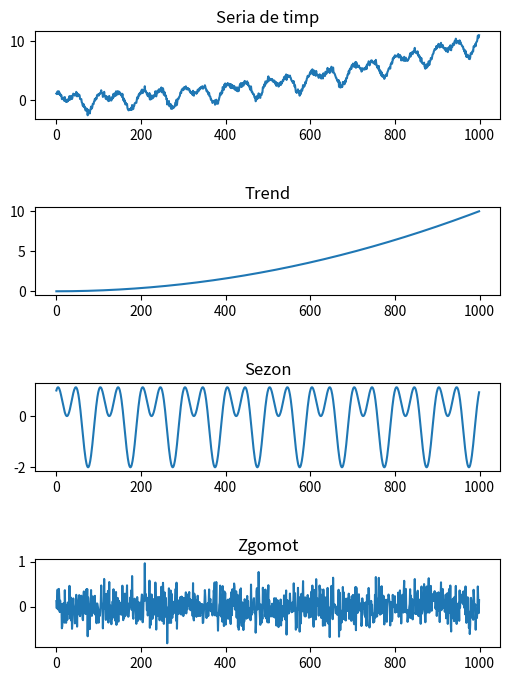

This figure's Python source: (Note: this script raises an exception after producing the figure.)
import numpy as np
from matplotlib import pyplot as plt

def sinusoidal(t, A, f, phi):
    return A * np.sin(2 * np.pi * f * t + phi)

# Exercitiul 1
# a)
# Generati o serie de timp aleatoare de dimensiune N = 1000 care sa fie suma a trei componente: trend, sezon si variatii mici.
# Pentru componenta trend folositi o ecuatie de grad 2, pentru sezon folositi doua frecvente iar pentru variatiile mici folosind zgomot alb gaussian.
# Desenati seria de timp si cele trei componente separat.
np.random.seed(42)

N = 1000
t = np.arange(N)
trend = 1e-5 * t ** 2 
sezon =  sinusoidal(t, 1, 1 / 100, 0) + sinusoidal(t, 1, 1 / 50, np.pi / 2)
zgomot = np.random.normal(0, 1, N) / 4

serie = trend + sezon + zgomot

fig, ax = plt.subplots(4, figsize=(6, 8))
fig.subplots_adjust(hspace=1)
ax[0].plot(t, serie)
ax[0].set_title("Seria de timp")
ax[1].plot(t, trend)
ax[1].set_title("Trend")
ax[2].plot(t, sezon)
ax[2].set_title("Sezon")
ax[3].plot(t, zgomot)
ax[3].set_title("Zgomot")
fig.savefig("Tema8/ex1_a.pdf")

# b)
# Calculati vectorul de autocorelatie pentru seria de timp generata.
# Verificati daca este o functie in numpy care sa calculeze aceasta cantitate.
# Incercati sa intelegeti de unde vine aceasta cantitate.
# Desenati vectorul de autocorelatie.

# Formula taken from this site: https://otexts.com/fpp3/acf.html
def autocorrelation_manual(y):
    N = len(y)
    y_mean = np.mean(y)
    y = y - y_mean
    r = np.zeros(N)
    for k in range(N):
        for t in range(k + 1, N):
            r[k] += y[t] * y[t - k]
        r[k] /= np.sum(y ** 2)
    return r

def autocorrelation_numpy(y):
    return np.correlate(y, y, mode='full') / np.sum(y ** 2)

r = autocorrelation_numpy(serie)
# take half of the numpy autocorrelation - dont know why
r = r[len(r) // 2:]
r_manual = autocorrelation_manual(serie)

fig, ax = plt.subplots(2, figsize=(6, 8))
fig.subplots_adjust(hspace=0.3)
ax[0].plot(r)
ax[0].set_title("Autocorelatie numpy")
ax[1].plot(r_manual)
ax[1].set_title("Autocorelatie manual")
fig.savefig("Tema8/ex1_b.pdf")

# c)
# Calculati un model AR de dimensiune p pentru seria de timp calcilata anterior.
# Afisati pe ecran seria de timp originala si predictiile.

p = 300

train_size = int(0.9 * len(serie))
train_data = serie[:train_size]
test_data = serie[train_size:]

# Create the matrix Y
matrix = np.zeros((len(train_data) - p, p))
for i in range(p):
    matrix[:, i] = train_data[i:-p + i]

# Use np.linalg.lstsq to solve for x in the equation y = Y * x
y = train_data[p:]
x, _, _, _ = np.linalg.lstsq(matrix, y, rcond=None)


# Predict the next len(test_data) values
predictions = np.zeros(len(test_data))
for i in range(len(test_data)):
    for j in range(p):
        predictions[i] += x[-j - 1] * train_data[len(train_data) - j - i - 1]

plt.figure(figsize=(6, 4))
plt.plot(train_data, label="Train data")
plt.plot(np.arange(len(train_data), len(serie)), predictions, label="Predictions")
plt.plot(np.arange(len(train_data), len(serie)), test_data, label="Test data")
plt.legend()
plt.savefig("Tema8/ex1_c.pdf")